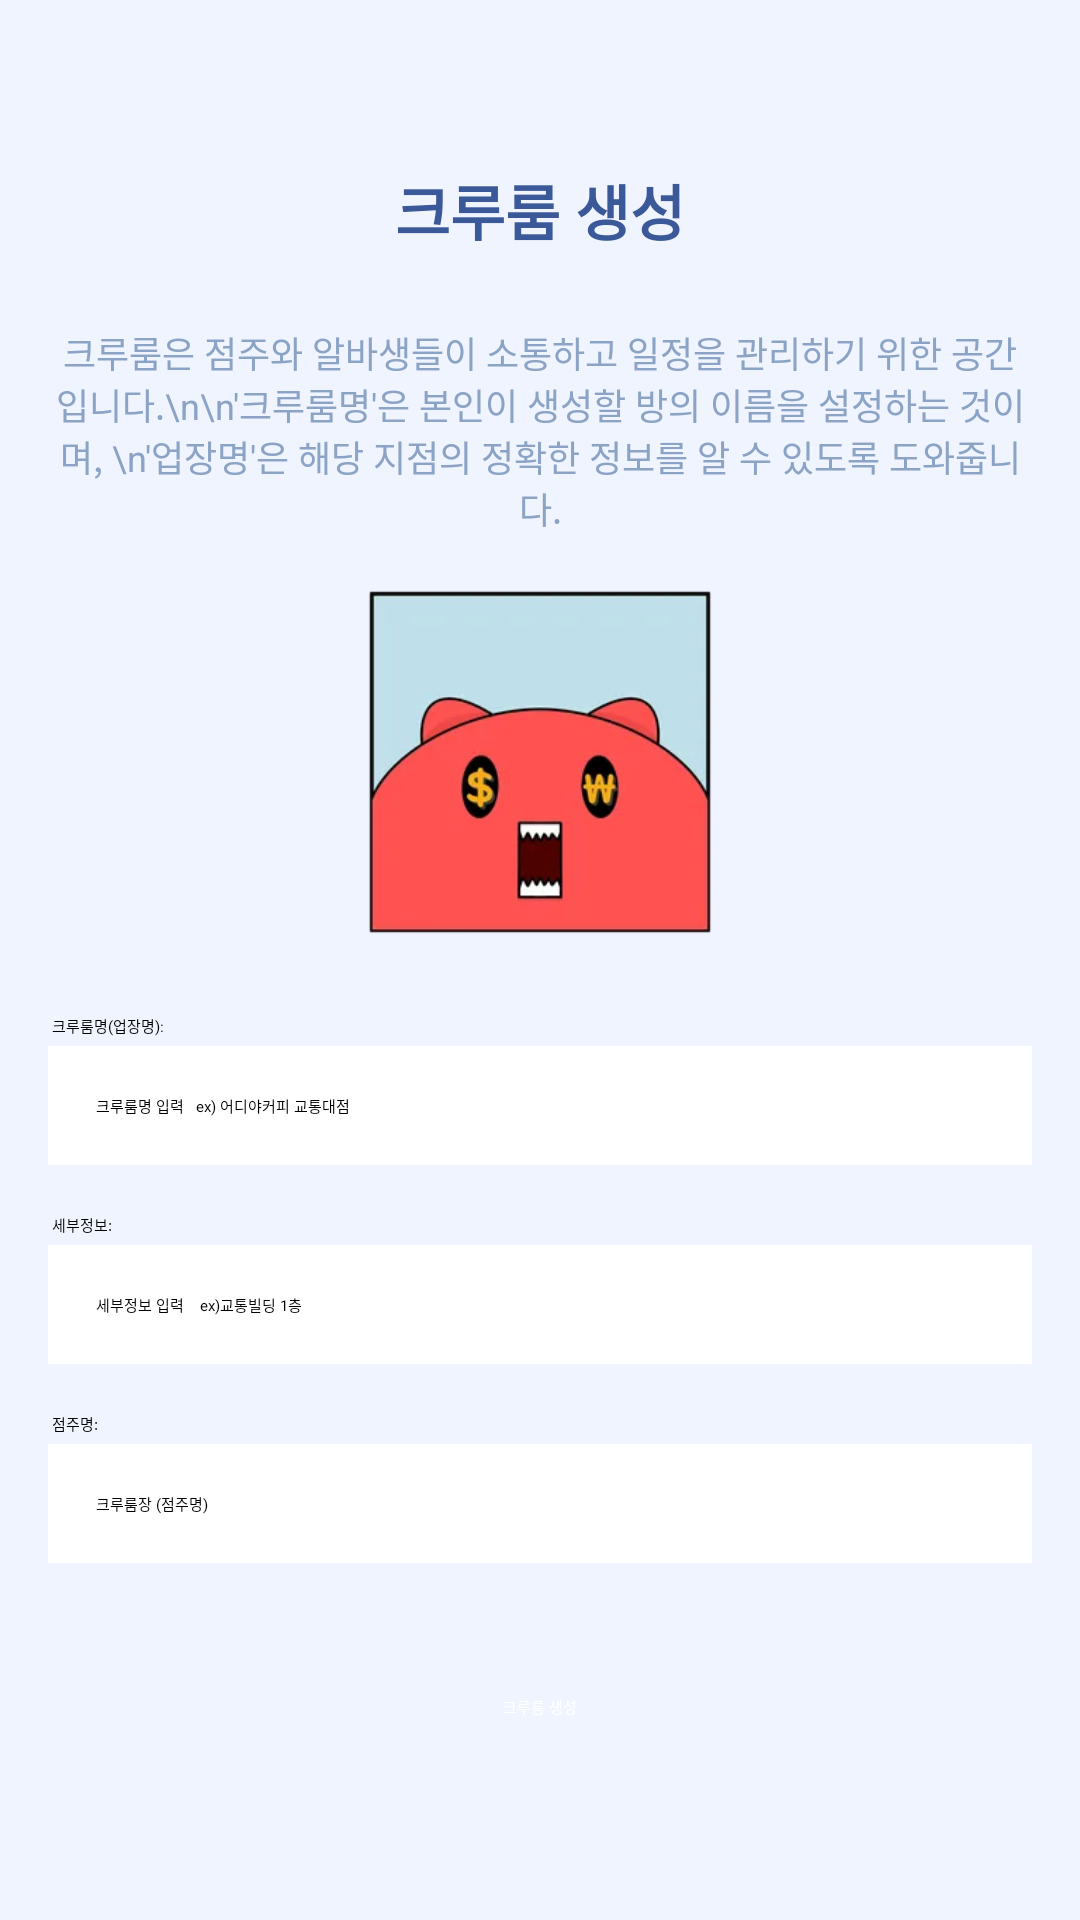

Layout XML and referenced resources for this Android screen:
<!-- AndroidManifest.xml: application theme Theme.DDIP_Client -->
<!-- res/layout/owner_create_crew_room.xml -->
<?xml version="1.0" encoding="utf-8"?>
<LinearLayout xmlns:android="http://schemas.android.com/apk/res/android"
    xmlns:app="http://schemas.android.com/apk/res-auto"
    xmlns:tools="http://schemas.android.com/tools"
    android:layout_width="match_parent"
    android:layout_height="match_parent"
    android:orientation="vertical"
    android:padding="16dp"
    android:gravity="center"
    android:background="#F0F4FF"
    tools:context=".OwnerCreateCrewRoomActivity">

    
    <TextView
        android:id="@+id/create_crew_title"
        android:layout_width="wrap_content"
        android:layout_height="wrap_content"
        android:text="크루룸 생성"
        android:textSize="20sp"
        android:textStyle="bold"
        android:textColor="#3B5998"
        android:layout_marginBottom="24dp"
        android:gravity="center" />

    
    <TextView
        android:id="@+id/crew_room_description"
        android:layout_width="match_parent"
        android:layout_height="wrap_content"
        android:text="크루룸은 점주와 알바생들이 소통하고 일정을 관리하기 위한 공간입니다.\n\n'크루룸명'은 본인이 생성할 방의 이름을 설정하는 것이며, \n'업장명'은 해당 지점의 정확한 정보를 알 수 있도록 도와줍니다."
        android:textSize="12sp"
        android:textColor="#8BA3C5"
        android:layout_marginBottom="16dp"
        android:gravity="center" />

    
    <ImageView
        android:id="@+id/crewing_image"
        android:layout_width="120dp"
        android:layout_height="120dp"
        android:src="@drawable/crewing"
        android:layout_marginBottom="24dp"
        android:contentDescription="크루룸 생성 이미지" />

    <TextView
        android:layout_width="match_parent"
        android:layout_height="wrap_content"
        android:layout_marginBottom="3dp"
        android:text=" 크루룸명(업장명):" />

    
    <EditText
        android:id="@+id/crew_room_name_input"
        android:layout_width="match_parent"
        android:layout_height="wrap_content"
        android:hint="크루룸명 입력   ex) 어디야커피 교통대점"
        android:padding="16dp"
        android:background="@android:color/white"
        android:layout_marginBottom="16dp"
        android:textColor="@android:color/black" />

    <TextView
        android:layout_width="match_parent"
        android:layout_height="wrap_content"
        android:layout_marginBottom="3dp"
        android:text=" 세부정보:" />

    
    <EditText
        android:id="@+id/store_name_input"
        android:layout_width="match_parent"
        android:layout_height="wrap_content"
        android:hint="세부정보 입력    ex)교통빌딩 1층"
        android:padding="16dp"
        android:background="@android:color/white"
        android:layout_marginBottom="16dp"
        android:textColor="@android:color/black" />


    <TextView
        android:layout_width="match_parent"
        android:layout_height="wrap_content"
        android:layout_marginBottom="3dp"
        android:text=" 점주명:" />

    
    <EditText
        android:id="@+id/crew_room_leader_name"
        android:layout_width="match_parent"
        android:layout_height="wrap_content"
        android:hint="크루룸장 (점주명)"
        android:padding="16dp"
        android:background="@android:color/white"
        android:layout_marginBottom="16dp"
        android:textColor="@android:color/black"
        android:enabled="false" />

    
    <Button
        android:id="@+id/create_crew_room_button"
        android:layout_width="wrap_content"
        android:layout_height="wrap_content"
        android:text="크루룸 생성"
        android:layout_marginTop="16dp"
        android:paddingHorizontal="40dp"
        android:paddingVertical="12dp"
        android:backgroundTint="#4F7BBF"
        android:textColor="@android:color/white"
        android:gravity="center" />

</LinearLayout>
<!-- resources referenced by this layout -->
<resources>
  <!-- drawable crewing: png bitmap (drawable, 4526 bytes) -->
</resources>
